Run: headless pygame with SDL's dummy video driver; simulated clock (each Clock.tick advances the game by its frame time, no real sleeping); random seed 0; keys injected as events and as key.get_pressed() state; mouse plan: one left click at the window centre at the start of phase 2, then a move to the lower-right quarter at the start of phase 3.
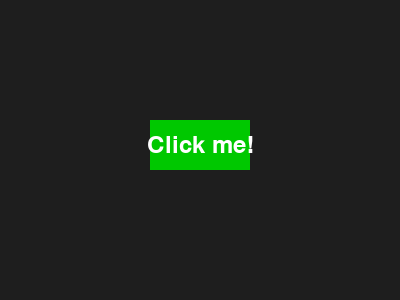
Frame 1 of 4 · flips 1–60 · no input
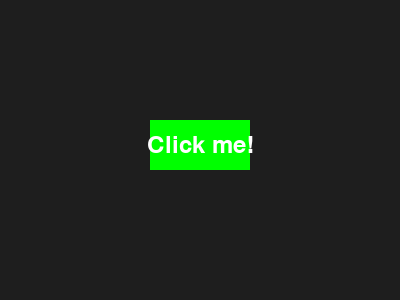
Frame 2 of 4 · flips 61–180 · clicked the window centre · tapped SPACE, RETURN · held RIGHT (→), D
Frame 3 of 4 · flips 181–300 · moved the mouse to the lower-right quarter · held DOWN (↓), S · screen same as frame 1, image omitted
Frame 4 of 4 · flips 301–420 · held LEFT (←), A, UP (↑), W · screen unchanged from frame 3, image omitted

The pygame program that drew these frames:

import os
os.environ["SDL_AUDIODRIVER"] = "dummy"
import pygame  # Import the pygame library

pygame.init()  # Initialize all imported pygame modules

# Set up the display window
screen = pygame.display.set_mode((400, 300))  # Window size: 400x300 pixels
pygame.display.set_caption("Pygame Button")  # Set window title

# Define button properties
button_color = (0, 200, 0)  # Button color (normal)
button_hover = (0, 255, 0)  # Button color when hovered
button_rect = pygame.Rect(150, 120, 100, 50)  # Button rectangle: x, y, width, height

# Set up font and render the button text
font = pygame.font.SysFont(None, 36)  # Font: default, size 36
button_text = font.render("Click me!", True, (255, 255, 255))  # White text

running = True  # Game loop flag
while running:
    # Get current mouse position and mouse button state
    mouse_pos = pygame.mouse.get_pos()
    mouse_pressed = pygame.mouse.get_pressed()

    # Event handling loop
    for event in pygame.event.get():
        if event.type == pygame.QUIT:
            running = False  # Exit the loop and close the game

        # Check for mouse button press
        if event.type == pygame.MOUSEBUTTONDOWN:
            # If the mouse click is inside the button rectangle
            if button_rect.collidepoint(event.pos):
                print("Button was clicked!")  # Action for button click

    screen.fill((30, 30, 30))  # Fill the screen with dark gray

    # Change button color if the mouse is hovering over it
    if button_rect.collidepoint(mouse_pos):
        color = button_hover
    else:
        color = button_color

    # Draw the button rectangle
    pygame.draw.rect(screen, color, button_rect)

    # Center the text on the button
    text_rect = button_text.get_rect(center=button_rect.center)
    screen.blit(button_text, text_rect)  # Draw the text

    pygame.display.flip()  # Update the display

pygame.quit()  # Quit pygame modules
